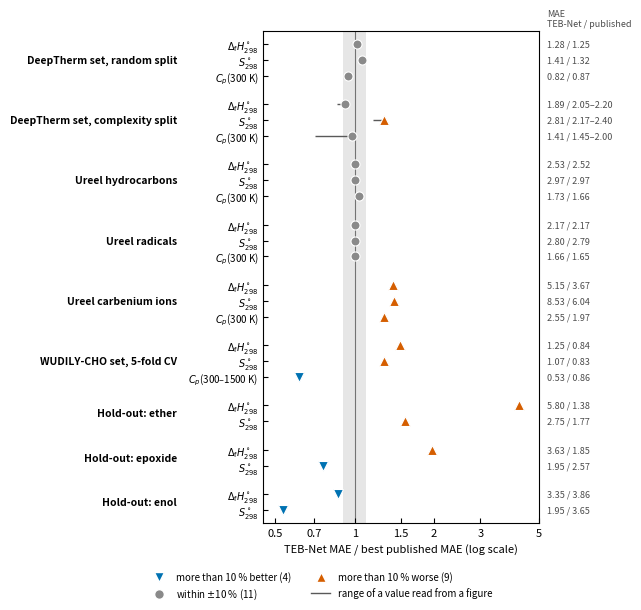

Here is the Python script that generated this plot:
"""Figure 2 of the manuscript: TEB-Net MAE relative to the best published MAE, for all 24 comparisons.

The numbers are those of the DeepTherm, Ureel, WUDILY-CHO and hold-out tables of the manuscript (copied below;
edit them here if a table changes). WUDILY-CHO: single models, 5-fold CV, against CDS-RF of Bruce et al. (2025),
with Cp averaged over 300-1500 K as in their Table 4.
Values that DeepTherm reports only in figures are given as (low, high) ranges; the point is drawn against the LOW
end of the range (the comparison least favourable to TEB-Net) and the whisker spans the whole range. This is the
convention behind the counts in Section 3.1 (11 within +/-10 %, 4 better, 9 worse).

Usage
  python plot_ratio_chart.py --out fig_ratio      ->  fig_ratio.pdf, fig_ratio.png
"""
from __future__ import annotations

import argparse

import matplotlib
matplotlib.use("Agg")
import matplotlib.pyplot as plt
import numpy as np
from matplotlib.lines import Line2D

H, S, CP = r"$\Delta_\mathrm{f}H^\circ_{298}$", r"$S^\circ_{298}$", r"$C_p$(300 K)"
CPM = r"$C_p$(300–1500 K)"      # WUDILY-CHO: MAE averaged over the seven temperatures
# (group, property, TEB-Net MAE, best published MAE or (low, high), published model)
ROWS = [
    ("DeepTherm set, random split", H, 1.28, 1.25, "DeepTherm"),
    ("DeepTherm set, random split", S, 1.41, 1.32, "DeepTherm"),
    ("DeepTherm set, random split", CP, 0.82, 0.87, "DeepTherm"),
    ("DeepTherm set, complexity split", H, 1.89, (2.05, 2.2), "DeepTherm"),
    ("DeepTherm set, complexity split", S, 2.81, (2.17, 2.4), "DeepTherm"),
    ("DeepTherm set, complexity split", CP, 1.41, (1.45, 2.0), "DeepTherm"),
    ("Ureel hydrocarbons", H, 2.53, 2.52, "transfer learning"),
    ("Ureel hydrocarbons", S, 2.97, 2.97, "transfer learning"),
    ("Ureel hydrocarbons", CP, 1.73, 1.66, "transfer learning"),
    ("Ureel radicals", H, 2.17, 2.17, "transfer learning"),
    ("Ureel radicals", S, 2.80, 2.79, "transfer learning"),
    ("Ureel radicals", CP, 1.66, 1.65, "transfer learning"),
    ("Ureel carbenium ions", H, 5.15, 3.67, "transfer learning"),
    ("Ureel carbenium ions", S, 8.53, 6.04, "transfer learning"),
    ("Ureel carbenium ions", CP, 2.55, 1.97, "transfer learning"),
    ("WUDILY-CHO set, 5-fold CV", H, 1.25, 0.84, "CDS-RF"),
    ("WUDILY-CHO set, 5-fold CV", S, 1.07, 0.83, "CDS-RF"),
    ("WUDILY-CHO set, 5-fold CV", CPM, 0.53, 0.86, "CDS-RF"),
    ("Hold-out: ether", H, 5.80, 1.38, "DeepTherm"),
    ("Hold-out: ether", S, 2.75, 1.77, "DeepTherm"),
    ("Hold-out: epoxide", H, 3.63, 1.85, "DeepTherm"),
    ("Hold-out: epoxide", S, 1.95, 2.57, "DeepTherm"),
    ("Hold-out: enol", H, 3.35, 3.86, "DeepTherm"),
    ("Hold-out: enol", S, 1.95, 3.65, "DeepTherm"),
]
BAND = 0.10
# outcome -> (colour, marker); blue / neutral grey / vermilion, with the marker shape as second cue
STYLE = {"better": ("#0072B2", "v"), "parity": ("#8A8A8A", "o"), "worse": ("#D55E00", "^")}


def outcome(r):
    return "better" if r < 1 - BAND else "worse" if r > 1 + BAND else "parity"


def main():
    ap = argparse.ArgumentParser()
    ap.add_argument("--out", default="fig_ratio")
    args = ap.parse_args()
    plt.rcParams.update({"font.size": 8, "axes.linewidth": 0.8, "xtick.direction": "in", "ytick.direction": "in",
                         "pdf.fonttype": 42})

    # y positions: rows top to bottom, a gap between groups
    ys, y, prev, group_mid = [], 0.0, None, {}
    for g, *_ in ROWS:
        if prev is not None and g != prev:
            y += 0.8
        ys.append(y)
        group_mid.setdefault(g, []).append(y)
        prev = g
        y += 1.0
    ys = np.array(ys)

    fig, ax = plt.subplots(figsize=(6.3, 6.0), constrained_layout=True)
    ax.axvspan(1 - BAND, 1 + BAND, color="0.90", zorder=0, lw=0)
    ax.axvline(1.0, color="0.45", lw=0.8, zorder=1)
    counts = {"better": 0, "parity": 0, "worse": 0}
    for yi, (g, prop, teb, pub, model) in zip(ys, ROWS):
        if isinstance(pub, tuple):
            r_lo, r_hi = teb / pub[1], teb / pub[0]       # against the high and the low end of the range
            ax.plot([r_lo, r_hi], [yi, yi], color="0.35", lw=1.0, zorder=2, solid_capstyle="butt")
            r = r_hi
        else:
            r = teb / pub
        o = outcome(r)
        counts[o] += 1
        c, m = STYLE[o]
        ax.plot(r, yi, m, ms=6.5, color=c, mec="white", mew=0.8, zorder=3)
        ax.annotate(f"{teb:.2f} / " + (f"{pub[0]:.2f}–{pub[1]:.2f}" if isinstance(pub, tuple) else f"{pub:.2f}"),
                    xy=(1.0, yi), xycoords=("axes fraction", "data"), xytext=(6, 0), textcoords="offset points",
                    va="center", ha="left", fontsize=6.5, color="0.30")
    ax.set_yticks(ys, [p for _, p, *_ in ROWS], fontsize=7)
    ax.set_ylim(ys.max() + 0.8, -0.8)
    ax.set_xscale("log")
    ax.set_xlim(0.45, 5.0)
    ticks = [0.5, 0.7, 1.0, 1.5, 2.0, 3.0, 5.0]
    ax.set_xticks(ticks, [f"{t:g}" for t in ticks])
    ax.xaxis.set_minor_locator(matplotlib.ticker.NullLocator())
    ax.set_xlabel("TEB-Net MAE / best published MAE (log scale)")
    # group names to the left of the tick labels
    for g, yy in group_mid.items():
        ax.annotate(g, xy=(0, np.mean(yy)), xycoords=("axes fraction", "data"), xytext=(-62, 0),
                    textcoords="offset points", ha="right", va="center", fontsize=7.5, fontweight="bold")
    ax.annotate("MAE\nTEB-Net / published", xy=(1.0, -0.8), xycoords=("axes fraction", "data"), xytext=(6, 2),
                textcoords="offset points", va="bottom", ha="left", fontsize=6.5, color="0.30")
    handles = [Line2D([], [], ls="", marker=STYLE[k][1], color=STYLE[k][0], mec="white", ms=7) for k in STYLE]
    labels = [f"more than 10 % better ({counts['better']})", f"within $\\pm$10 % ({counts['parity']})",
              f"more than 10 % worse ({counts['worse']})"]
    handles.append(Line2D([], [], color="0.35", lw=1.0))
    labels.append("range of a value read from a figure")
    fig.legend(handles, labels, loc="outside lower center", ncol=2, fontsize=7, frameon=False)
    print("counts:", counts)
    fig.savefig(f"{args.out}.pdf")
    fig.savefig(f"{args.out}.png", dpi=300)
    print(f"wrote {args.out}.pdf and {args.out}.png")


if __name__ == "__main__":
    main()
